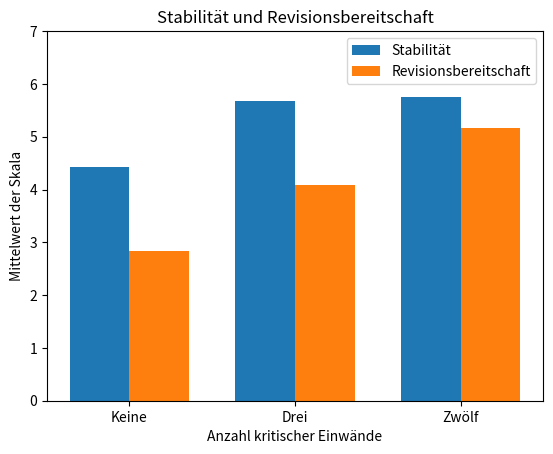

Source code (Python): (Note: this script raises an exception after producing the figure.)
# AUTO-GENERATED von generate.py aus einem eingebetteten
# Code-Block in der paper.md. Bitte nicht von Hand bearbeiten –
# Änderungen gehen beim nächsten Lauf verloren.

import sys
import matplotlib.pyplot as plt

conditions = ["Keine", "Drei", "Zwölf"]
stability = [4.42, 5.67, 5.75]
revision = [2.83, 4.08, 5.17]

x = range(len(conditions))
width = 0.36

fig, ax = plt.subplots()
ax.bar([i - width / 2 for i in x], stability, width=width, label="Stabilität")
ax.bar([i + width / 2 for i in x], revision, width=width, label="Revisionsbereitschaft")
ax.set_xticks(list(x))
ax.set_xticklabels(conditions)
ax.set_xlabel("Anzahl kritischer Einwände")
ax.set_ylabel("Mittelwert der Skala")
ax.set_title("Stabilität und Revisionsbereitschaft")
ax.set_ylim(0, 7)
ax.legend()
fig.savefig(sys.argv[1], dpi=300, bbox_inches="tight")
